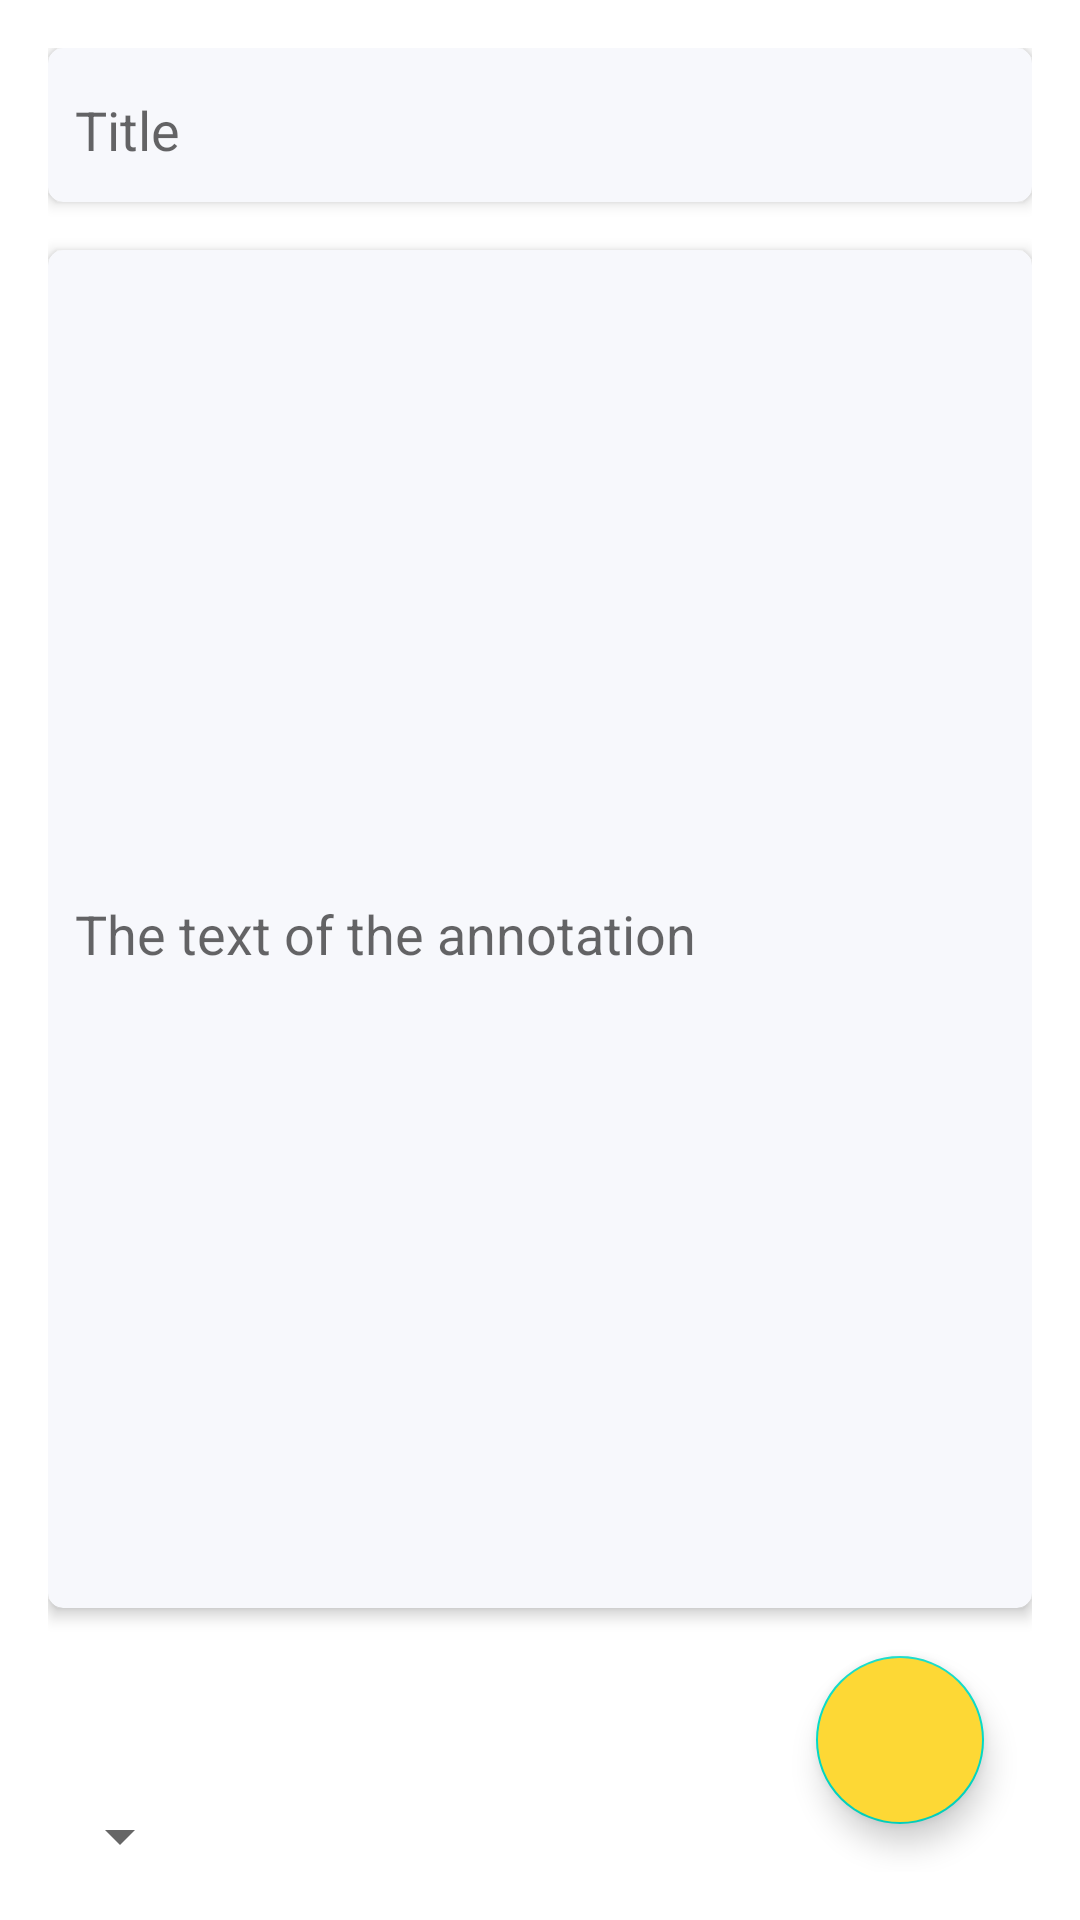

Write the Android layout XML for this screen, with the resource values it uses.
<!-- AndroidManifest.xml: application theme AppTheme -->
<!-- res/layout/detail_fragment.xml -->
<?xml version="1.0" encoding="utf-8"?>
<layout xmlns:android="http://schemas.android.com/apk/res/android"
    xmlns:app="http://schemas.android.com/apk/res-auto"
    xmlns:tools="http://schemas.android.com/tools">

    <data>
        <variable
            name="detailViewModel"
            type="com.maxdexter.myrecipe.ui.detail.DetailViewModel" />
    </data>

    <androidx.constraintlayout.widget.ConstraintLayout
        android:padding="16dp"
        android:layout_width="match_parent"
        android:layout_height="match_parent"
        tools:context=".ui.detail.DetailFragment">

        <androidx.cardview.widget.CardView
            android:id="@+id/cardView"
            android:layout_width="match_parent"
            android:layout_height="wrap_content"
            app:cardBackgroundColor="@color/my_card_color_main"
            app:cardCornerRadius="5dp"
            app:cardElevation="3dp"
            app:layout_constraintEnd_toEndOf="parent"
            app:layout_constraintStart_toStartOf="parent"
            app:layout_constraintTop_toTopOf="parent">

            <EditText
                android:id="@+id/et_title"
                android:layout_width="match_parent"
                android:layout_height="wrap_content"
                android:layout_marginBottom="8dp"
                android:layout_margin="5dp"
                android:backgroundTint="@color/my_card_color_main"
                android:inputType="textCapSentences|textMultiLine"
                android:hint="@string/title_hint"
                android:text="@{detailViewModel.note.title}" />
        </androidx.cardview.widget.CardView>

        <androidx.cardview.widget.CardView
            android:id="@+id/cardView2"
            android:layout_width="match_parent"
            android:layout_height="0dp"
            android:layout_marginTop="16dp"
            android:layout_marginBottom="16dp"
            app:cardBackgroundColor="@color/my_card_color_main"
            app:cardCornerRadius="5dp"
            app:cardElevation="3dp"
            app:layout_constraintBottom_toTopOf="@+id/fab"
            app:layout_constraintEnd_toEndOf="parent"
            app:layout_constraintStart_toStartOf="parent"
            app:layout_constraintTop_toBottomOf="@+id/cardView">

            <EditText
                android:id="@+id/ed_description"
                android:layout_width="match_parent"
                android:layout_height="match_parent"
                android:layout_margin="5dp"
                android:backgroundTint="@color/my_card_color_main"
                android:inputType="textCapSentences|textMultiLine"
                android:hint="@string/description_hint"
                android:text="@{detailViewModel.note.description}"
                app:layout_constraintEnd_toEndOf="parent"
                app:layout_constraintStart_toStartOf="parent" />
        </androidx.cardview.widget.CardView>

        <Spinner
            android:id="@+id/spinner"
            android:layout_width="0dp"
            android:layout_height="wrap_content"
            android:textSize="@dimen/medium_text"
            app:layout_constraintBottom_toBottomOf="parent"
            app:layout_constraintStart_toStartOf="parent" />

        <com.google.android.material.floatingactionbutton.FloatingActionButton
            android:id="@+id/fab"
            android:layout_margin="16dp"
            android:layout_width="wrap_content"
            android:layout_height="wrap_content"
            android:onClick="@{() -> detailViewModel.saveNote()}"
            android:backgroundTint="@color/colorAccent"
            android:src="@drawable/ic_baseline_done_outline_24"
            app:layout_constraintBottom_toBottomOf="parent"
            app:layout_constraintEnd_toEndOf="parent" />

    </androidx.constraintlayout.widget.ConstraintLayout>
</layout>
<!-- resources referenced by this layout -->
<resources>
  <color name="colorAccent">#FDD835</color>
  <color name="my_card_color_main">#F7F8FC</color>
  <dimen name="medium_text">24sp</dimen>
  <string name="description_hint">The text of the annotation</string>
  <string name="title_hint">Title</string>
  <style name="AppTheme" parent="Theme.MaterialComponents.DayNight.NoActionBar">
          
          <item name="colorPrimary">@color/colorPrimary</item>
          <item name="colorPrimaryDark">@color/colorPrimaryDark</item>
          <item name="colorAccent">@color/colorAccent</item>
      </style>
  <color name="colorPrimary">#7CB342</color>
  <color name="colorPrimaryDark">#00897B</color>
</resources>
